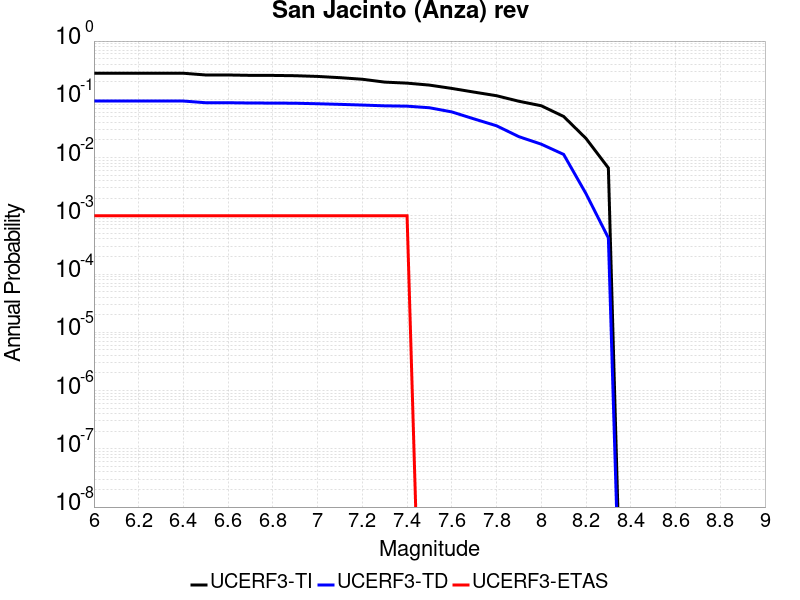

The file beside this chart, header and first rows:
Magnitude, UCERF3-TI Prob, UCERF3-TD Prob, UCERF3-ETAS Prob
6.0, 0.2802, 0.09339, 0.001
6.1, 0.2802, 0.09339, 0.001
6.2, 0.2802, 0.09339, 0.001
6.3, 0.2802, 0.09339, 0.001
6.4, 0.2802, 0.09339, 0.001
6.5, 0.2616, 0.08734, 0.001
6.6, 0.2616, 0.08734, 0.001
6.7, 0.2578, 0.08639, 0.001
6.8, 0.2571, 0.08611, 0.001
6.9, 0.2542, 0.08561, 0.001
7.0, 0.2471, 0.08391, 0.001
7.1, 0.2352, 0.08191, 0.001
7.2, 0.221, 0.0797, 0.001
7.3, 0.1974, 0.07726, 0.001
7.4, 0.1895, 0.07626, 0.001
7.5, 0.1753, 0.07163, 0.0
7.6, 0.1538, 0.06076, 0.0
7.7, 0.1328, 0.046, 0.0
7.8, 0.1152, 0.03512, 0.0
7.9, 0.09255, 0.02284, 0.0
8.0, 0.0775, 0.01697, 0.0
8.1, 0.05076, 0.01133, 0.0
8.2, 0.02128, 0.002395, 0.0
8.3, 0.006631, 4.1712652E-4, 0.0
